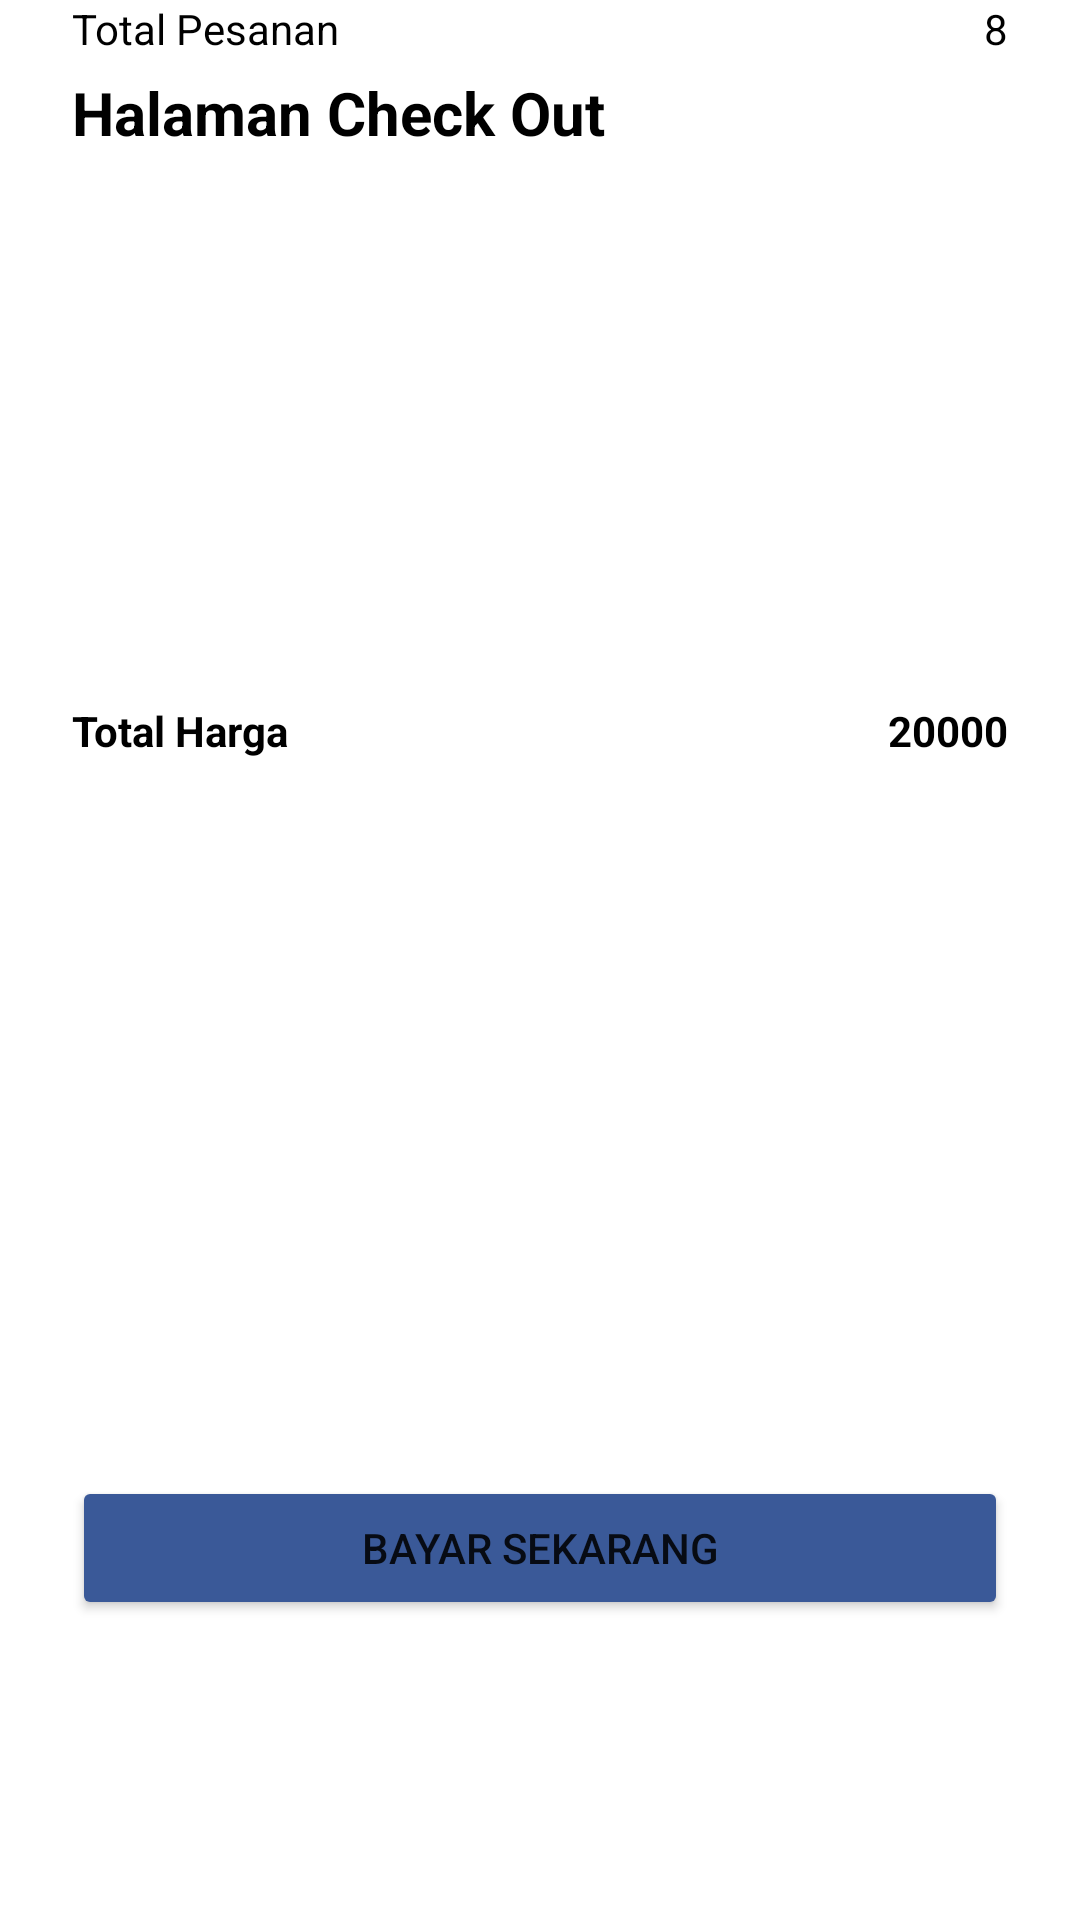

Write the Android layout XML for this screen, with the resource values it uses.
<!-- AndroidManifest.xml: application theme Theme.FPBP2 -->
<!-- res/layout/fragment_transaction.xml -->
<?xml version="1.0" encoding="utf-8"?>
<androidx.constraintlayout.widget.ConstraintLayout
    xmlns:android="http://schemas.android.com/apk/res/android"
    xmlns:app="http://schemas.android.com/apk/res-auto"
    xmlns:tools="http://schemas.android.com/tools"
    android:layout_width="match_parent"
    android:layout_height="match_parent"
    tools:context=".FragmentTransaction">

    
    <TextView
        android:id="@+id/textView1"
        android:layout_width="match_parent"
        android:layout_height="wrap_content"
        android:text="Halaman Check Out"
        android:textColor="@color/black"
        android:textSize="20dp"
        android:layout_marginStart="24dp"
        android:layout_marginTop="24dp"
        android:layout_marginEnd="24dp"
        android:textStyle="bold"
        app:layout_constraintEnd_toEndOf="parent"
        app:layout_constraintStart_toStartOf="parent"
        app:layout_constraintTop_toTopOf="parent" />

    <androidx.recyclerview.widget.RecyclerView
        android:id="@+id/recyclerTransaksi"
        android:layout_width="match_parent"
        android:layout_height="0dp"
        android:layout_marginStart="24dp"
        android:layout_marginTop="8dp"
        android:layout_marginEnd="24dp"
        android:layout_marginBottom="16dp"
        app:layout_constraintBottom_toTopOf="@+id/textView6"
        app:layout_constraintEnd_toEndOf="parent"
        app:layout_constraintHorizontal_bias="1.0"
        app:layout_constraintStart_toStartOf="parent"
        app:layout_constraintTop_toBottomOf="@+id/textView1" />

    <TextView
        android:id="@+id/textView6"
        android:layout_width="wrap_content"
        android:layout_height="wrap_content"
        android:layout_marginStart="24dp"
        android:text="Total Pesanan"
        android:textColor="@color/black"
        app:layout_constraintStart_toStartOf="parent"
        tools:ignore="MissingConstraints"
        tools:layout_editor_absoluteY="481dp" />

    <TextView
        android:id="@+id/textTotalOrder"
        android:layout_width="150dp"
        android:layout_height="wrap_content"
        android:layout_marginEnd="24dp"
        android:inputType="number"
        android:text="8"
        android:textAlignment="textEnd"
        android:textColor="@color/black"
        app:layout_constraintEnd_toEndOf="parent"
        tools:ignore="MissingConstraints"
        tools:layout_editor_absoluteY="481dp" />

    <TextView
        android:id="@+id/textView8"
        android:layout_width="wrap_content"
        android:layout_height="wrap_content"
        android:layout_marginStart="24dp"
        android:layout_marginBottom="24dp"
        android:text="Total Harga"
        android:textColor="@color/black"
        android:textStyle="bold"
        app:layout_constraintBottom_toTopOf="@+id/buttonPayNow"
        app:layout_constraintStart_toStartOf="parent"
        app:layout_constraintTop_toBottomOf="@+id/textView6"
        tools:ignore="MissingConstraints" />

    <TextView
        android:id="@+id/textTotalPrice"
        android:layout_width="150dp"
        android:layout_height="wrap_content"
        android:layout_marginEnd="24dp"
        android:layout_marginBottom="24dp"
        android:inputType="number"
        android:text="20000"
        android:textAlignment="textEnd"
        android:textColor="@color/black"
        android:textStyle="bold"
        app:layout_constraintBottom_toTopOf="@+id/buttonPayNow"
        app:layout_constraintEnd_toEndOf="parent"
        app:layout_constraintTop_toBottomOf="@+id/textTotalOrder"
        tools:ignore="MissingConstraints" />

    <Button
        android:id="@+id/buttonPayNow"
        android:layout_width="match_parent"
        android:layout_height="wrap_content"
        android:layout_marginStart="24dp"
        android:layout_marginEnd="24dp"
        android:layout_marginBottom="100dp"
        android:backgroundTint="@color/blue"
        android:text="Bayar Sekarang"
        app:layout_constraintBottom_toBottomOf="parent"
        app:layout_constraintEnd_toEndOf="parent"
        app:layout_constraintStart_toStartOf="parent" />

</androidx.constraintlayout.widget.ConstraintLayout>
<!-- resources referenced by this layout -->
<resources>
  <color name="black">#FF000000</color>
  <color name="blue">#3A5998</color>
  <style name="Theme.FPBP2" parent="Theme.MaterialComponents.DayNight.DarkActionBar">
          
          <item name="colorPrimary">@color/purple_500</item>
          <item name="colorPrimaryVariant">@color/purple_700</item>
          <item name="colorOnPrimary">@color/white</item>
          
          <item name="colorSecondary">@color/teal_200</item>
          <item name="colorSecondaryVariant">@color/teal_700</item>
          <item name="colorOnSecondary">@color/black</item>
          
          <item name="android:statusBarColor" tools:targetApi="l">?attr/colorPrimaryVariant</item>
          
      </style>
  <color name="purple_500">#FF6200EE</color>
  <color name="purple_700">#FF3700B3</color>
  <color name="white">#FFFFFFFF</color>
  <color name="teal_200">#FF03DAC5</color>
  <color name="teal_700">#FF018786</color>
</resources>
